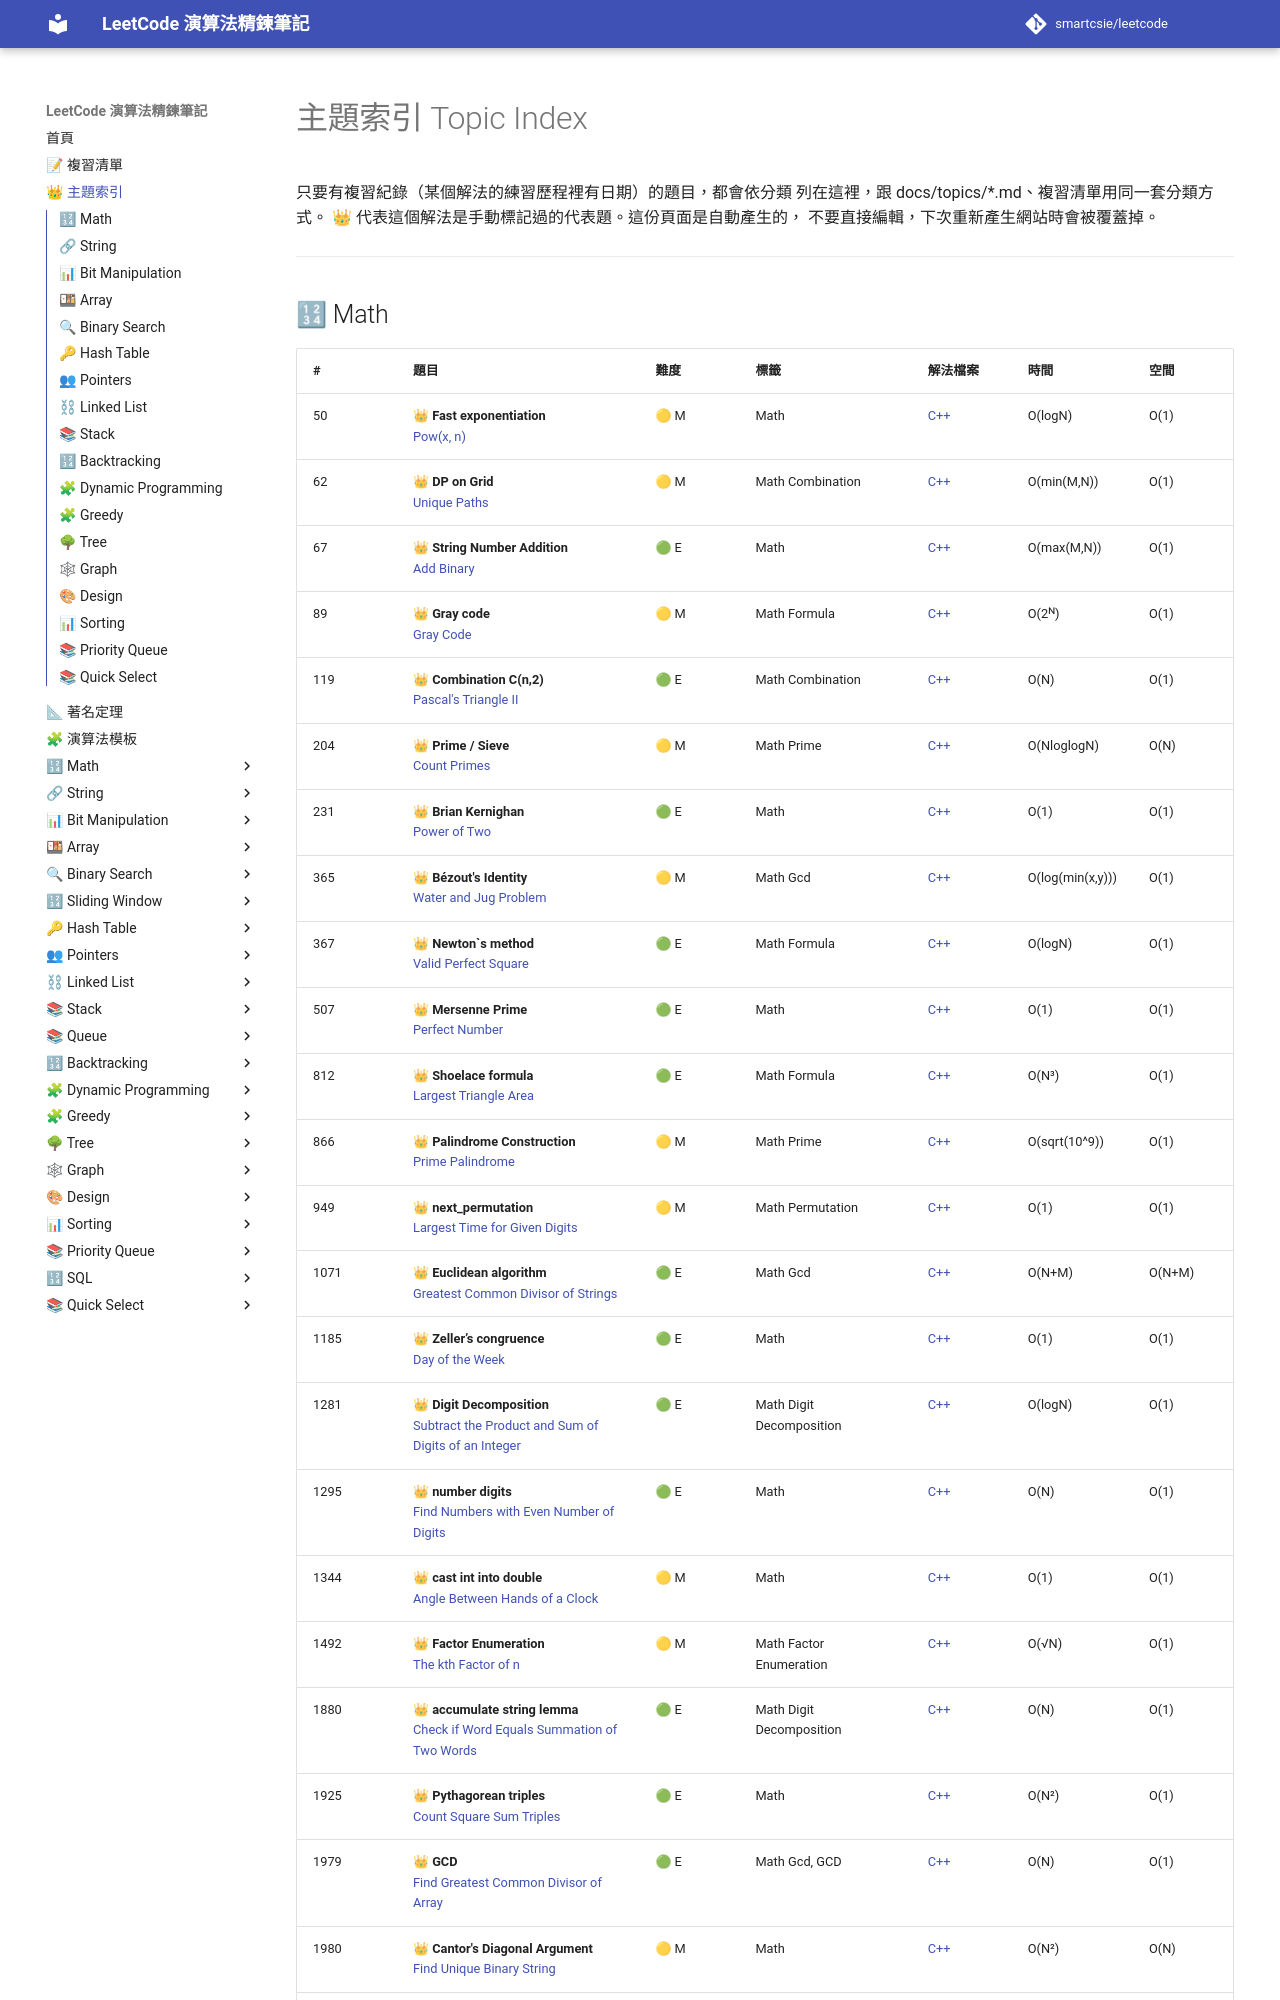

repository: smartcsie/leetcode · page: topic_index/index.html · generator: mkdocs

# 主題索引 Topic Index

只要有複習紀錄（某個解法的練習歷程裡有日期）的題目，都會依分類
列在這裡，跟 docs/topics/*.md、複習清單用同一套分類方式。
👑 代表這個解法是手動標記過的代表題。這份頁面是自動產生的，
不要直接編輯，下次重新產生網站時會被覆蓋掉。

---

## 🔢 Math

| # | 題目 | 難度 | 標籤 | 解法檔案 | 時間 | 空間 |
| --- | --- | --- | --- | --- | --- | --- |
| 50 | 👑 **Fast exponentiation**<br>[Pow(x, n)](https://leetcode.com/problems/powx-n) | 🟡 M | Math | [C++](problems/0050.md) | O(logN) | O(1) |
| 62 | 👑 **DP on Grid**<br>[Unique Paths](https://leetcode.com/problems/unique-paths/) | 🟡 M | Math Combination | [C++](problems/0062.md) | O(min(M,N)) | O(1) |
| 67 | 👑 **String Number Addition**<br>[Add Binary](https://leetcode.com/problems/add-binary) | 🟢 E | Math | [C++](problems/0067.md) | O(max(M,N)) | O(1) |
| 89 | 👑 **Gray code**<br>[Gray Code](https://leetcode.com/problems/gray-code/) | 🟡 M | Math Formula | [C++](problems/0089.md) | O(2ᴺ) | O(1) |
| 119 | 👑 **Combination C(n,2)**<br>[Pascal's Triangle II](https://leetcode.com/problems/pascal-triangle-ii/) | 🟢 E | Math Combination | [C++](problems/0119.md) | O(N) | O(1) |
| 204 | 👑 **Prime / Sieve**<br>[Count Primes](https://leetcode.com/problems/count-primes/) | 🟡 M | Math Prime | [C++](problems/0204.md) | O(NloglogN) | O(N) |
| 231 | 👑 **Brian Kernighan**<br>[Power of Two](https://leetcode.com/problems/power-of-two/) | 🟢 E | Math | [C++](problems/0231.md) | O(1) | O(1) |
| 365 | 👑 **Bézout's Identity**<br>[Water and Jug Problem](https://leetcode.com/problems/water-and-jug-problem/) | 🟡 M | Math Gcd | [C++](problems/0365.md) | O(log(min(x,y))) | O(1) |
| 367 | 👑 **Newton`s method**<br>[Valid Perfect Square](https://leetcode.com/problems/valid-perfect-square/) | 🟢 E | Math Formula | [C++](problems/0367.md) | O(logN) | O(1) |
| 507 | 👑 **Mersenne Prime**<br>[Perfect Number](https://leetcode.com/problems/perfect-number/) | 🟢 E | Math | [C++](problems/0507.md) | O(1) | O(1) |
| 812 | 👑 **Shoelace formula**<br>[Largest Triangle Area](https://leetcode.com/problems/largest-triangle-area/) | 🟢 E | Math Formula | [C++](problems/0812.md) | O(N³) | O(1) |
| 866 | 👑 **Palindrome Construction**<br>[Prime Palindrome](https://leetcode.com/problems/prime-palindrome/) | 🟡 M | Math Prime | [C++](problems/0866.md) | O(sqrt(10^9)) | O(1) |
| 949 | 👑 **next_permutation**<br>[Largest Time for Given Digits](https://leetcode.com/problems/largest-time-for-given-digits/) | 🟡 M | Math Permutation | [C++](problems/0949.md) | O(1) | O(1) |
| 1071 | 👑 **Euclidean algorithm**<br>[Greatest Common Divisor of Strings](https://leetcode.com/problems/greatest-common-divisor-of-strings/) | 🟢 E | Math Gcd | [C++](problems/1071.md) | O(N+M) | O(N+M) |
| 1185 | 👑 **Zeller’s congruence**<br>[Day of the Week](https://leetcode.com/problems/day-of-the-week/) | 🟢 E | Math | [C++](problems/1185.md) | O(1) | O(1) |
| 1281 | 👑 **Digit Decomposition**<br>[Subtract the Product and Sum of Digits of an Integer](https://leetcode.com/problems/subtract-the-product-and-sum-of-digits-of-an-integer/) | 🟢 E | Math Digit Decomposition | [C++](problems/1281.md) | O(logN) | O(1) |
| 1295 | 👑 **number digits**<br>[Find Numbers with Even Number of Digits](https://leetcode.com/problems/find-numbers-with-even-number-of-digits) | 🟢 E | Math | [C++](problems/1295.md) | O(N) | O(1) |
| 1344 | 👑 **cast int into double**<br>[Angle Between Hands of a Clock](https://leetcode.com/problems/angle-between-hands-of-a-clock/) | 🟡 M | Math | [C++](problems/1344.md) | O(1) | O(1) |
| 1492 | 👑 **Factor Enumeration**<br>[The kth Factor of n](https://leetcode.com/problems/the-kth-factor-of-n/) | 🟡 M | Math Factor Enumeration | [C++](problems/1492.md) | O(√N) | O(1) |
| 1880 | 👑 **accumulate string lemma**<br>[Check if Word Equals Summation of Two Words](https://leetcode.com/problems/check-if-word-equals-summation-of-two-words/) | 🟢 E | Math Digit Decomposition | [C++](problems/1880.md) | O(N) | O(1) |
| 1925 | 👑 **Pythagorean triples**<br>[Count Square Sum Triples](https://leetcode.com/problems/count-square-sum-triples/) | 🟢 E | Math | [C++](problems/1925.md) | O(N²) | O(1) |
| 1979 | 👑 **GCD**<br>[Find Greatest Common Divisor of Array](https://leetcode.com/problems/find-greatest-common-divisor-of-array/) | 🟢 E | Math Gcd, GCD | [C++](problems/1979.md) | O(N) | O(1) |
| 1980 | 👑 **Cantor's Diagonal Argument**<br>[Find Unique Binary String](https://leetcode.com/problems/find-unique-binary-string) | 🟡 M | Math | [C++](problems/1980.md) | O(N²) | O(N) |
| 2001 | 👑 **Mathematical Transformation**<br>[Number of Pairs of Interchangeable Rectangles](https://lee
